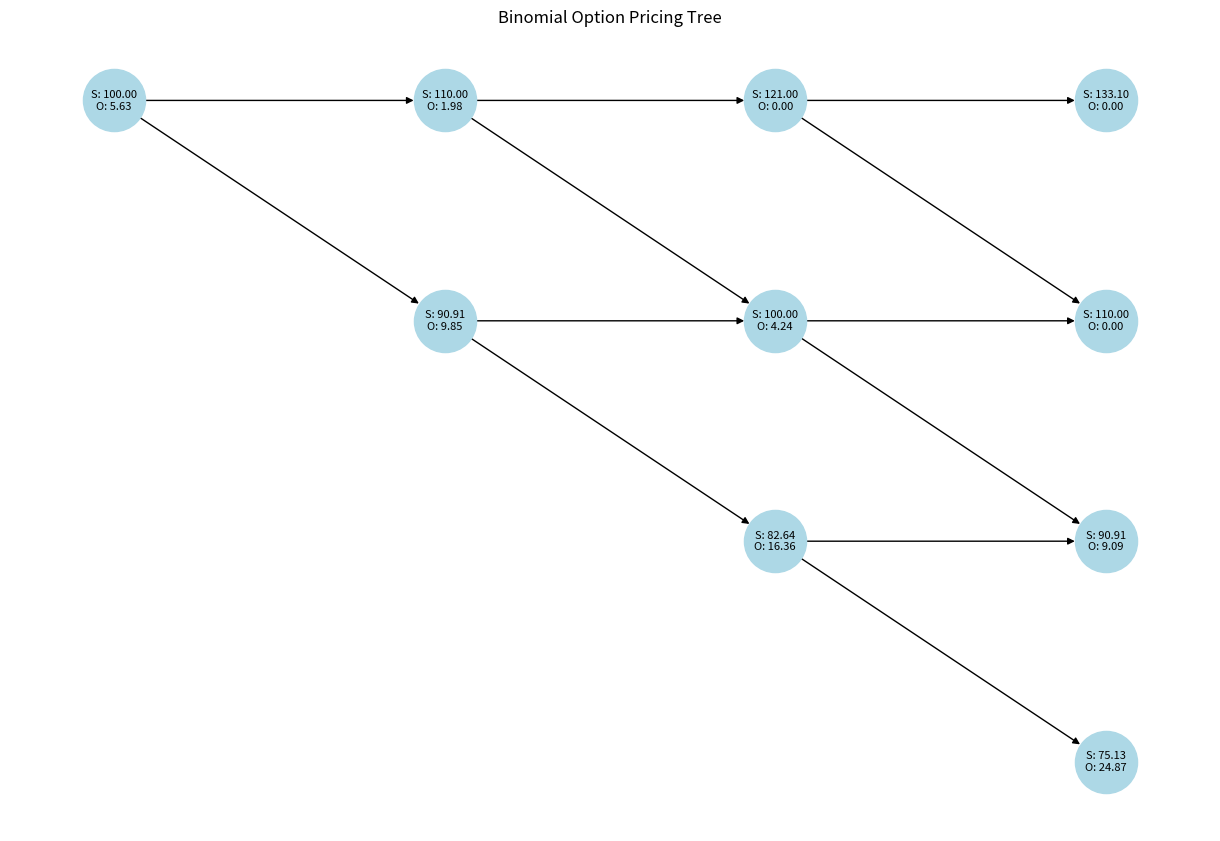

Here is the Python script that generated this plot:
import numpy as np
import matplotlib.pyplot as plt
import networkx as nx

def calculate_risk_neutral_prob(r, dt, u, d):
    """
    Calculate the risk-neutral probability
    
    Parameters:
    r: Risk-free interest rate
    dt: Time step
    u: Up factor
    d: Down factor
    
    Returns:
    p: Risk-neutral probability
    """
    return (np.exp(r * dt) - d) / (u - d)

def initialize_stock_tree(S0, N, u, d):
    """
    Initialize the stock price tree
    
    Parameters:
    S0: Initial stock price
    N: Number of periods
    u: Up factor
    d: Down factor
    
    Returns:
    stock_tree: Tree of stock prices
    """
    stock_tree = np.zeros((N+1, N+1))
    for i in range(N+1):
        for j in range(i+1):
            stock_tree[j, i] = S0 * (u ** (i-j)) * (d ** j)
    return stock_tree

def calculate_expiration_values(stock_tree, K, N, option_type):
    """
    Calculate option values at expiration
    
    Parameters:
    stock_tree: Tree of stock prices
    K: Strike price
    N: Number of periods
    option_type: 'c' for call, 'p' for put
    
    Returns:
    option_tree: Tree of option values at expiration
    """
    option_tree = np.zeros((N+1, N+1))
    for j in range(N+1):
        if option_type.lower() == 'c':  # Call option
            option_tree[j, N] = max(0, stock_tree[j, N] - K)
        else:  # Put option
            option_tree[j, N] = max(0, K - stock_tree[j, N])
    return option_tree

def backward_induction(option_tree, r, dt, p, N):
    """
    Work backwards through the tree
    
    Parameters:
    option_tree: Tree of option values
    r: Risk-free interest rate
    dt: Time step
    p: Risk-neutral probability
    N: Number of periods
    
    Returns:
    option_tree: Updated tree of option values
    """
    for i in range(N-1, -1, -1):
        for j in range(i+1):
            option_tree[j, i] = np.exp(-r * dt) * (p * option_tree[j, i+1] + (1-p) * option_tree[j+1, i+1])
    return option_tree

def binomial_option_price(S0, K, r, N, u, d, option_type='c'):
    """
    Calculate option price using binomial model
    
    Parameters:
    S0: Initial stock price
    K: Strike price
    r: Risk-free interest rate (annual)
    N: Number of periods
    u: Up factor
    d: Down factor
    option_type: 'c' for call, 'p' for put
    
    Returns:
    option_price: Price of the option
    stock_tree: Tree of stock prices
    option_tree: Tree of option values
    """
    # Calculate risk-neutral probability
    dt = 1/N  # Time step (assuming 1 year total time)
    p = calculate_risk_neutral_prob(r, dt, u, d)
    
    # Initialize stock price tree
    stock_tree = initialize_stock_tree(S0, N, u, d)
    print("stock tree looks like this:")
    print(stock_tree)
    
    # Calculate option values at expiration
    option_tree = calculate_expiration_values(stock_tree, K, N, option_type)
    print("option tree at expiration looks like this:")
    print(option_tree)
    
    # Work backwards through the tree
    option_tree = backward_induction(option_tree, r, dt, p, N)
    print("option tree looks like this:")
    print(option_tree)
    
    return option_tree[0, 0], stock_tree, option_tree

def visualize_binomial_tree(stock_tree, option_tree, N):
    """
    Visualize the binomial tree
    """
    # Create a directed graph
    G = nx.DiGraph()
    
    # Add nodes with position information
    pos = {}
    node_labels = {}
    for i in range(N+1):
        for j in range(i+1):
            node_id = f"{j},{i}"
            G.add_node(node_id)
            pos[node_id] = (i, N-j)  # Position nodes in a triangular layout
            node_labels[node_id] = f"S: {stock_tree[j, i]:.2f}\nO: {option_tree[j, i]:.2f}"
            
            # Add edges
            if i < N:
                G.add_edge(node_id, f"{j},{i+1}")  # Up movement
                G.add_edge(node_id, f"{j+1},{i+1}")  # Down movement
    
    plt.figure(figsize=(12, 8))
    nx.draw(G, pos, with_labels=False, node_size=2000, node_color="lightblue", arrows=True)
    nx.draw_networkx_labels(G, pos, labels=node_labels, font_size=8)
    plt.title("Binomial Option Pricing Tree")
    plt.axis('off')
    plt.tight_layout()
    plt.savefig('binomial_tree.png', dpi=300)
    plt.show()
    
# Example usage with the given parameters
if __name__ == "__main__":
    # Parameters
    S0 = 100          # Initial stock price
    K = 100           # Strike price
    r = 0.03          # Annual interest rate
    N = 3             # Number of periods
    u = 1.1           # Up factor
    d = 1/u           # Down factor
    option_type = 'p' # Put option
    
    # Calculate option price
    option_price, stock_tree, option_tree = binomial_option_price(S0, K, r, N, u, d, option_type)
    
    # Display results
    print(f"Initial Stock Price: ${S0}")
    print(f"Strike Price: ${K}")
    print(f"Risk-free Rate: {r*100}%")
    print(f"Number of Periods: {N}")
    print(f"Up Factor: {u}")
    print(f"Down Factor: {d:.4f}")
    print(f"Option Type: {'Put' if option_type=='p' else 'Call'}")
    print(f"Option Price: ${option_price:.4f}")
    
    # Visualize the tree
    visualize_binomial_tree(stock_tree, option_tree, N) 
